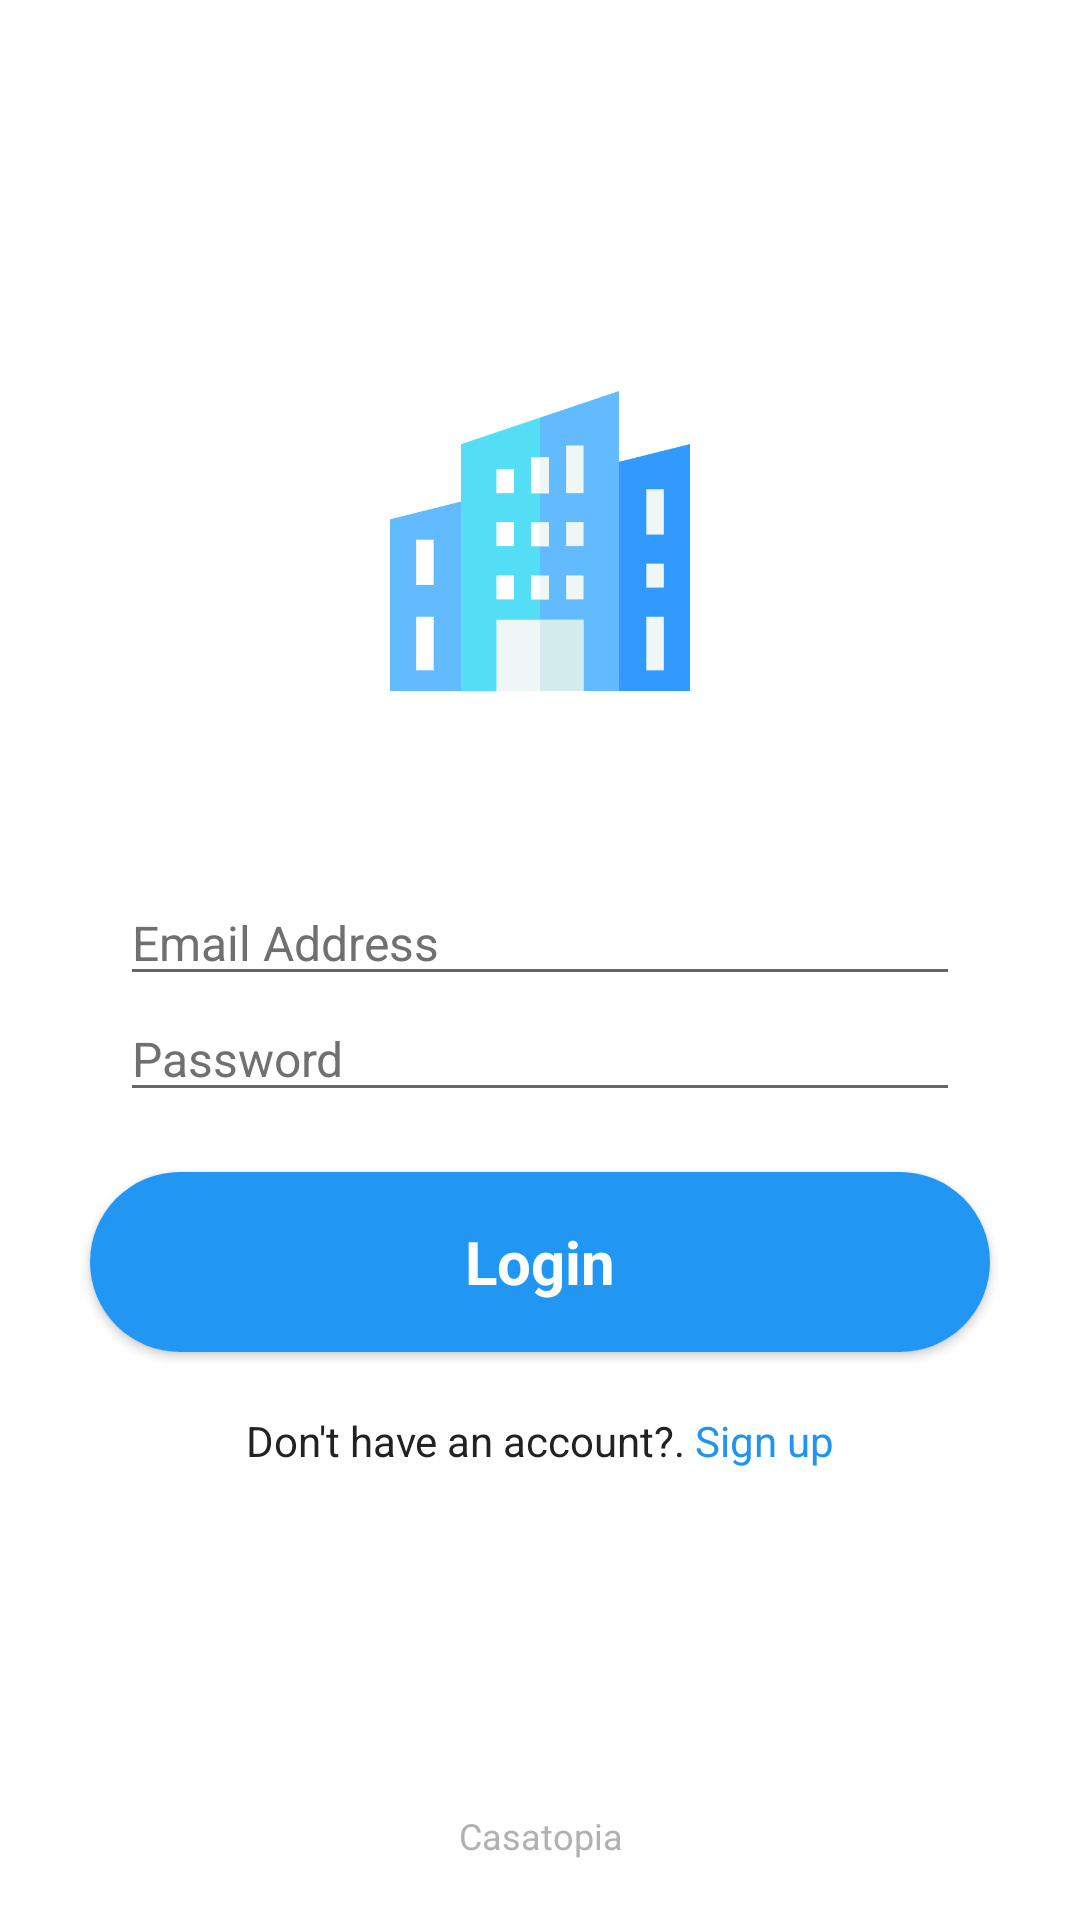

Layout XML and referenced resources for this Android screen:
<!-- AndroidManifest.xml: application theme Theme.Casatopia -->
<!-- res/layout/activity_authentication_verify_screen.xml -->
<?xml version="1.0" encoding="utf-8"?>
<androidx.constraintlayout.widget.ConstraintLayout xmlns:android="http://schemas.android.com/apk/res/android"
    xmlns:app="http://schemas.android.com/apk/res-auto"
    xmlns:tools="http://schemas.android.com/tools"
    android:layout_width="match_parent"
    android:layout_height="match_parent"
    tools:context=".user_side.activities.AUTHENTICATION_LOGIN">





    <androidx.constraintlayout.widget.ConstraintLayout
        android:layout_width="match_parent"
        android:layout_marginBottom="20dp"
        app:layout_constraintTop_toTopOf="parent"
        app:layout_constraintBottom_toBottomOf="parent"
        android:layout_height="wrap_content">





        <androidx.appcompat.widget.LinearLayoutCompat
            android:layout_width="match_parent"
            android:orientation="vertical"
            app:layout_constraintTop_toTopOf="parent"
            app:layout_constraintBottom_toBottomOf="parent"
            android:layout_height="wrap_content">


            <ImageView
                android:layout_width="100dp"
                android:alpha="0.8"
                android:layout_gravity="center"
                android:background="@drawable/ion3"
                android:layout_marginBottom="3dp"
                android:layout_height="100dp"/>



            <EditText
                android:layout_width="match_parent"
                android:layout_marginLeft="40dp"
                android:layout_marginRight="40dp"
                android:layout_height="wrap_content"
                android:textColor="#707070"
                android:layout_marginTop="60dp"
                android:id="@+id/email"
                android:inputType="textEmailAddress"
                app:layout_constraintRight_toRightOf="parent"
                android:textColorHint="#707070"
                android:textSize="16dp"
                app:layout_constraintLeft_toLeftOf="parent"
                android:layout_gravity="left"
                android:hint="Email Address"
                />

            <EditText
                android:layout_width="match_parent"
                android:layout_marginLeft="40dp"
                android:layout_marginRight="40dp"
                android:layout_height="wrap_content"
                app:layout_constraintTop_toBottomOf="@+id/mainimages"
                android:textColor="#707070"
                android:id="@+id/password"
                android:inputType="textPassword"
                app:layout_constraintRight_toRightOf="parent"
                android:textColorHint="#707070"
                android:textSize="16dp"
                app:layout_constraintLeft_toLeftOf="parent"
                android:layout_gravity="left"
                android:hint="Password"
                />


            <androidx.cardview.widget.CardView
                android:layout_width="match_parent"
                app:cardCornerRadius="30dp"
                android:layout_marginRight="30dp"
                android:layout_marginLeft="30dp"
                android:layout_marginTop="20dp"
                android:layout_weight="1"
                app:layout_constraintRight_toRightOf="parent"
                app:layout_constraintLeft_toLeftOf="parent"
                app:layout_constraintTop_toBottomOf="@+id/usernumber"
                android:layout_height="wrap_content">


                <TextView
                    android:layout_width="match_parent"
                    android:layout_height="60dp"
                    android:gravity="center"
                    android:background="#2196F3"
                    android:textSize="20dp"
                    android:textStyle="bold"
                    android:id="@+id/login"
                    android:textColor="#ffffff"
                    android:text="Login"/>

            </androidx.cardview.widget.CardView>



            <androidx.appcompat.widget.LinearLayoutCompat
                android:layout_width="wrap_content"
                android:layout_marginTop="20dp"
                android:layout_gravity="center"
                android:orientation="horizontal"
                android:layout_height="wrap_content">

                <TextView
                    android:layout_width="wrap_content"
                    android:layout_height="wrap_content"
                    android:gravity="center"
                    android:textColor="#222222"
                    android:layout_gravity="center"
                    android:text="Don't have an account?."/>

                <TextView
                    android:layout_width="wrap_content"
                    android:layout_height="wrap_content"
                    android:id="@+id/signup"
                    android:gravity="center"
                    android:textColor="#2194F1"
                    android:layout_gravity="center"
                    android:text=" Sign up"/>

            </androidx.appcompat.widget.LinearLayoutCompat>



        </androidx.appcompat.widget.LinearLayoutCompat>






















    </androidx.constraintlayout.widget.ConstraintLayout>







    <androidx.constraintlayout.widget.ConstraintLayout
        android:layout_width="match_parent"
        android:id="@+id/loadingScreen"
        android:visibility="gone"
        android:layout_height="match_parent">

        <ImageButton
            android:layout_width="match_parent"
            android:layout_height="match_parent"
            android:background="#000000"
            android:alpha="0.5"/>

        <ProgressBar
            android:layout_width="wrap_content"
            app:layout_constraintTop_toTopOf="parent"
            app:layout_constraintBottom_toBottomOf="parent"
            app:layout_constraintRight_toRightOf="parent"
            app:layout_constraintLeft_toLeftOf="parent"
            android:layout_height="wrap_content"/>

    </androidx.constraintlayout.widget.ConstraintLayout>


    <TextView
        android:layout_width="wrap_content"
        android:layout_height="wrap_content"
        android:layout_marginBottom="20dp"
        android:gravity="center"
        android:fontFamily="sans-serif"
        android:text="Casatopia"
        android:textColor="#B1B1B1"
        app:layout_constraintBottom_toBottomOf="parent"
        android:textSize="12dp"
        android:layout_marginTop="10dp"
        app:layout_constraintLeft_toLeftOf="parent"
        app:layout_constraintRight_toRightOf="parent" />




</androidx.constraintlayout.widget.ConstraintLayout>
<!-- resources referenced by this layout -->
<resources>
  <!-- drawable ion3: png bitmap (drawable, 2916 bytes) -->
  <style name="Theme.Casatopia" parent="Theme.MaterialComponents.DayNight.NoActionBar">
          
          <item name="colorPrimary">@color/purple_500</item>
          <item name="colorPrimaryVariant">#FFFFFF</item>
          <item name="colorOnPrimary">@color/white</item>
          
          <item name="colorSecondary">#03A9F4</item>
          <item name="colorSecondaryVariant">#03A9F4</item>
          <item name="colorOnSecondary">@color/black</item>
          
          <item name="android:statusBarColor">?attr/colorPrimaryVariant</item>
          <item name="android:windowLightStatusBar">true</item>
          
      </style>
  <!-- not gathered from this repository: default colours our renderer supplied (Android Studio template values) -->
  <color name="purple_500">#FF6200EE</color>
  <color name="black">#FF000000</color>
  <color name="white">#FFFFFFFF</color>
</resources>
